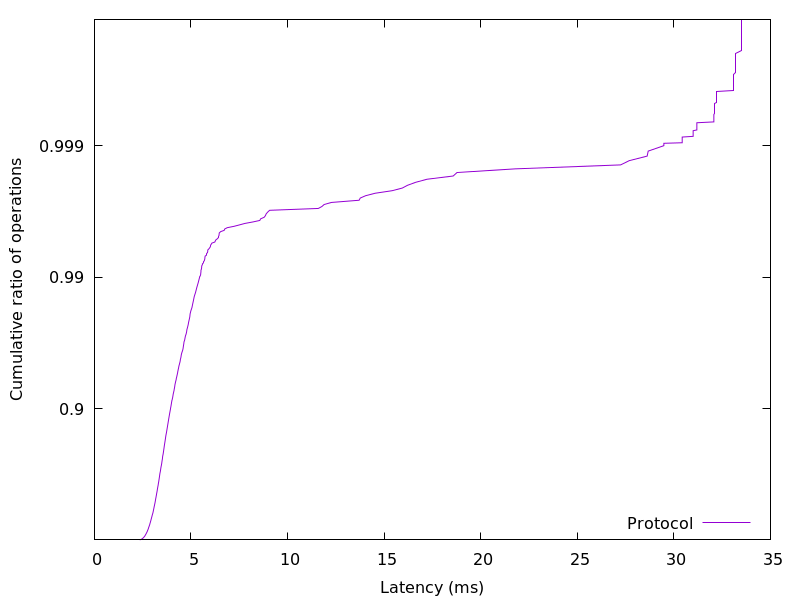

The file beside this chart, header and first rows:
2.34398, 0.01
2.426, 0.02
2.473, 0.03
2.508, 0.04
2.544, 0.05
2.569, 0.06
2.596, 0.07
2.616, 0.08
2.636, 0.09
2.653, 0.1
2.675, 0.11
2.691, 0.12
2.708, 0.13
2.723, 0.14
2.738, 0.15
2.752, 0.16
2.766, 0.17
2.78, 0.18
2.792, 0.19
2.804, 0.2
2.817, 0.21
2.832, 0.22
2.844, 0.23
2.857, 0.24
2.868, 0.25
2.88, 0.26
2.892, 0.27
2.903, 0.28
2.915, 0.29
2.925, 0.3
2.936, 0.31
2.948, 0.32
2.959, 0.33
2.971, 0.34
2.983, 0.35
2.995, 0.36
3.008, 0.37
3.023, 0.38
3.033, 0.39
3.044, 0.4
3.054, 0.41
3.064, 0.42
3.076, 0.43
3.087, 0.44
3.096, 0.45
3.109, 0.46
3.121, 0.47
3.133, 0.48
3.143, 0.49
3.153, 0.5
3.163, 0.51
3.175, 0.52
3.187, 0.53
3.198, 0.54
3.209, 0.55
3.221, 0.56
3.233, 0.57
3.245, 0.58
3.258, 0.59
3.271, 0.6
3.282, 0.61
... 298 more rows
